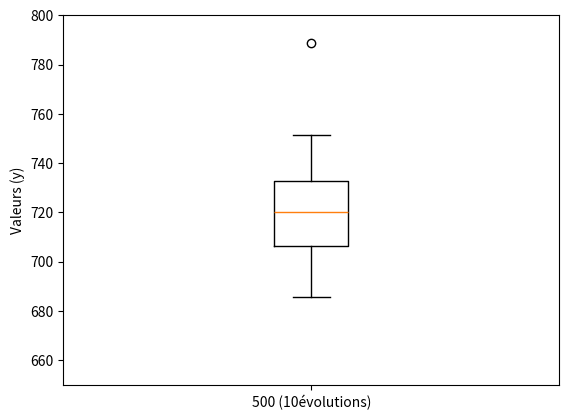

Python code for this plot:
import matplotlib.pyplot as plt
import pylab

listData = [711.4,	705.8,	699.8,	724.5,	721.5,	726.5,	708.4,	701.5,	697.8,	693.2,	745.7,	751.4,	714.5,	699.9,	721.5,	724.6,	718.5,	716.5,	726.5,	734.6,	788.6,	745.7,	751.2,	685.6,	711.45,	745.6]

BoxName = ['500 (10évolutions)']

data = [listData]

plt.boxplot(data)
plt.ylabel("Valeurs (y)")
plt.ylim(650,800)

pylab.xticks([1], BoxName)

plt.savefig('Boite à moustache de la population de 500')
plt.show()